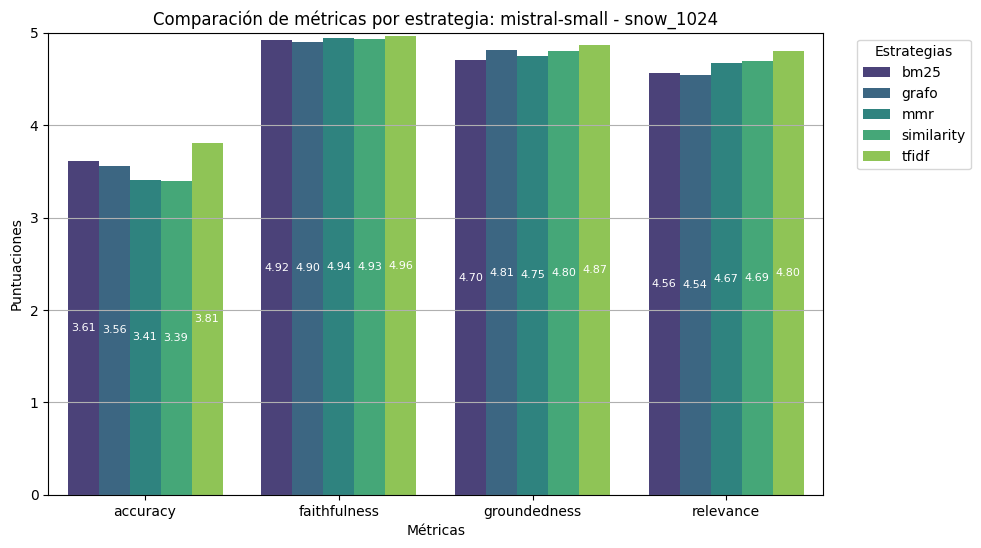

The file beside this chart, header and first rows:
accuracy, faithfulness, groundedness, relevance, estrategia
3.61, 4.92, 4.7, 4.56, bm25
3.56, 4.9, 4.81, 4.54, grafo
3.41, 4.94, 4.75, 4.67, mmr
3.39, 4.93, 4.8, 4.69, similarity
3.81, 4.96, 4.87, 4.8, tfidf
3.49, 4.92, 4.75, 4.52, bm25_rr
3.5, 4.92, 4.83, 4.46, grafo_rr
3.4, 4.89, 4.81, 4.66, mmr_rr
3.44, 4.89, 4.83, 4.69, similarity_rr
3.75, 4.91, 4.88, 4.73, tfidf_rr
